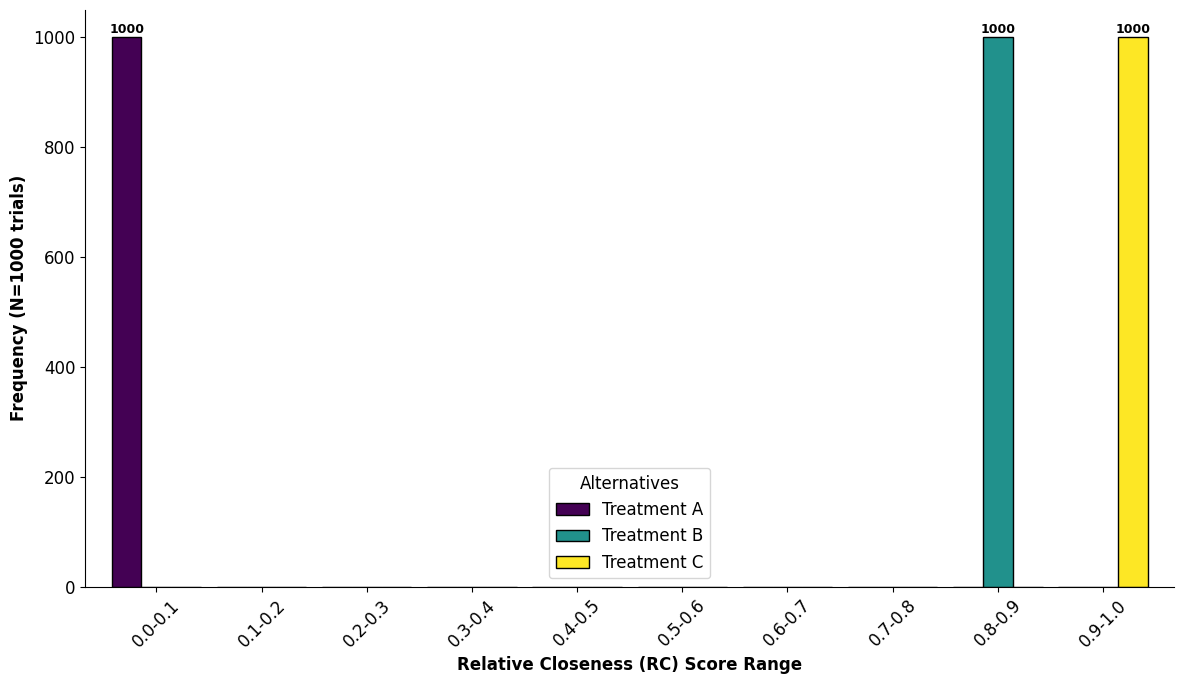

Recreate this plot in Python.
import os
import numpy as np
import pandas as pd
import matplotlib.pyplot as plt
import seaborn as sns

plt.rcParams.update(
    {
        "font.family": "serif",
        "font.serif": ["Cambria", "Times New Roman"],
        "font.size": 12,
        "axes.titleweight": "bold",
        "axes.labelweight": "bold",
    }
)


def save_figure(fig, name):
    for fmt in ["png", "pdf"]:
        folder = f"figures/{fmt}"
        os.makedirs(folder, exist_ok=True)
        fig.savefig(os.path.join(folder, f"{name}.{fmt}"), bbox_inches="tight", dpi=300)


alternatives = ["Treatment A", "Treatment B", "Treatment C"]
criteria = ["Effectiveness", "Side Effects", "Affordability", "Recovery Time", "Patient Satisfaction"]
weights_equal = np.array([0.2, 0.2, 0.2, 0.2, 0.2])

ndm = np.array(
    [
        [(0.8, 0.1, 0.1), (0.6, 0.2, 0.2), (0.5, 0.3, 0.2), (0.7, 0.2, 0.1), (0.9, 0.05, 0.05)],
        [(0.9, 0.05, 0.05), (0.8, 0.1, 0.1), (0.6, 0.2, 0.2), (0.85, 0.1, 0.05), (0.85, 0.1, 0.05)],
        [(0.95, 0.02, 0.03), (0.9, 0.05, 0.05), (0.7, 0.15, 0.15), (0.9, 0.05, 0.05), (0.95, 0.02, 0.03)],
    ],
    dtype=object,
)


def normalize_bpa_from_triplet(triplet):
    t, i, f = triplet
    s = t + i + f
    if s <= 0:
        return {"G": 0.0, "B": 0.0, "Θ": 1.0}
    return {"G": t / s, "B": f / s, "Θ": i / s}


def dst_combine_two(m1, m2):
    inter = {
        ("G", "G"): "G",
        ("G", "Θ"): "G",
        ("Θ", "G"): "G",
        ("B", "B"): "B",
        ("B", "Θ"): "B",
        ("Θ", "B"): "B",
        ("Θ", "Θ"): "Θ",
    }
    k = m1["G"] * m2["B"] + m1["B"] * m2["G"]
    m = {"G": 0.0, "B": 0.0, "Θ": 0.0}
    for (a, b), s in inter.items():
        m[s] += m1[a] * m2[b]
    if k >= 1.0 - 1e-12:
        return m1
    scale = 1.0 / (1.0 - k)
    for key in m:
        m[key] *= scale
    return m


def dst_fuse_triplets(expert_triplets):
    bp = normalize_bpa_from_triplet(expert_triplets[0])
    for triplet in expert_triplets[1:]:
        bp = dst_combine_two(bp, normalize_bpa_from_triplet(triplet))
    return bp["G"], bp["Θ"], bp["B"]


def inflate_to_ivns(triplet, delta):
    t, i, f = triplet

    def clip_pair(x):
        return max(0.0, x - delta), min(1.0, x + delta)

    return clip_pair(t), clip_pair(i), clip_pair(f)


def normalize_ivns_matrix(ivns_mat):
    n_alt, n_crit = ivns_mat.shape
    out = np.empty_like(ivns_mat, dtype=object)
    for j in range(n_crit):
        t_h = np.array([ivns_mat[i, j][0][1] for i in range(n_alt)])
        t_l = np.array([ivns_mat[i, j][0][0] for i in range(n_alt)])
        i_h = np.array([ivns_mat[i, j][1][1] for i in range(n_alt)])
        i_l = np.array([ivns_mat[i, j][1][0] for i in range(n_alt)])
        f_h = np.array([ivns_mat[i, j][2][1] for i in range(n_alt)])
        f_l = np.array([ivns_mat[i, j][2][0] for i in range(n_alt)])
        t_min, t_max = t_l.min(), t_h.max()
        i_min, i_max = i_l.min(), i_h.max()
        f_min, f_max = f_l.min(), f_h.max()
        t_rng = (t_max - t_min) if t_max > t_min else 1.0
        i_rng = (i_max - i_min) if i_max > i_min else 1.0
        f_rng = (f_max - f_min) if f_max > f_min else 1.0
        for i in range(n_alt):
            (tlo, thi), (ilo, ihi), (flo, fhi) = ivns_mat[i, j]
            out[i, j] = (
                ((tlo - t_min) / t_rng, (thi - t_min) / t_rng),
                ((i_max - ilo) / i_rng, (i_max - ihi) / i_rng),
                ((f_max - flo) / f_rng, (f_max - fhi) / f_rng),
            )
    return out


def topsis_rc_from_ivns_benefit(ivns_norm, weights):
    n_alt, n_crit = ivns_norm.shape
    w = np.asarray(weights, float) / np.sum(weights)
    mid = np.zeros((n_alt, n_crit, 3))
    for i in range(n_alt):
        for j in range(n_crit):
            (tlo, thi), (ilo, ihi), (flo, fhi) = ivns_norm[i, j]
            mid[i, j] = [0.5 * (tlo + thi), 0.5 * (ilo + ihi), 0.5 * (flo + fhi)]
    t_plus, t_minus = mid[:, :, 0].max(axis=0), mid[:, :, 0].min(axis=0)
    i_plus, i_minus = mid[:, :, 1].max(axis=0), mid[:, :, 1].min(axis=0)
    f_plus, f_minus = mid[:, :, 2].max(axis=0), mid[:, :, 2].min(axis=0)
    d_plus = np.zeros(n_alt)
    d_minus = np.zeros(n_alt)
    for i in range(n_alt):
        p = np.sum(w * ((mid[i, :, 0] - t_plus) ** 2 + (mid[i, :, 1] - i_plus) ** 2 + (mid[i, :, 2] - f_plus) ** 2))
        m = np.sum(w * ((mid[i, :, 0] - t_minus) ** 2 + (mid[i, :, 1] - i_minus) ** 2 + (mid[i, :, 2] - f_minus) ** 2))
        d_plus[i] = np.sqrt(p)
        d_minus[i] = np.sqrt(m)
    return d_minus / (d_minus + d_plus + 1e-12)


def _minmax_norm_cols(x):
    mn, mx = x.min(axis=0), x.max(axis=0)
    rng = np.where(mx > mn, mx - mn, 1.0)
    return (x - mn) / rng


def _classical_topsis_rc(x, weights):
    w = np.asarray(weights, float) / np.sum(weights)
    v = x * w
    p_plus, p_minus = v.max(axis=0), v.min(axis=0)
    d_plus = np.sqrt(((v - p_plus) ** 2).sum(axis=1))
    d_minus = np.sqrt(((v - p_minus) ** 2).sum(axis=1))
    return d_minus / (d_minus + d_plus + 1e-12)


def crisp_topsis_from_svns(ndm_mat, weights):
    s = np.array([[tri[0] - tri[1] - tri[2] for tri in row] for row in ndm_mat])
    return _classical_topsis_rc(_minmax_norm_cols(s), weights)


def fuzzy_topsis_from_svns(ndm_mat, weights):
    mu = np.array([[0.5 * (max(0, t - i - f) + min(1, t + i + f)) for (t, i, f) in row] for row in ndm_mat])
    return _classical_topsis_rc(_minmax_norm_cols(mu), weights)


def ifs_topsis(ndm_mat, weights):
    m = len(ndm_mat)
    n = len(ndm_mat[0]) if m > 0 else 0
    mu, nu, pi = np.zeros((m, n)), np.zeros((m, n)), np.zeros((m, n))
    for i in range(m):
        for j in range(n):
            mu[i, j], nu[i, j], pi[i, j] = ndm_mat[i, j]
    mu_n, nu_n, pi_n = _minmax_norm_cols(mu), _minmax_norm_cols(nu), _minmax_norm_cols(pi)
    mu_p, mu_m = mu_n.max(axis=0), mu_n.min(axis=0)
    nu_p, nu_m = nu_n.min(axis=0), nu_n.max(axis=0)
    pi_p, pi_m = pi_n.min(axis=0), pi_n.max(axis=0)
    w = weights / weights.sum()
    d_plus, d_minus = np.zeros(m), np.zeros(m)
    for i in range(m):
        d_plus[i] = np.sqrt(np.sum(w * ((mu_n[i] - mu_p) ** 2 + (nu_n[i] - nu_p) ** 2 + (pi_n[i] - pi_p) ** 2)))
        d_minus[i] = np.sqrt(np.sum(w * ((mu_n[i] - mu_m) ** 2 + (nu_n[i] - nu_m) ** 2 + (pi_n[i] - pi_m) ** 2)))
    return d_minus / (d_minus + d_plus + 1e-12)


def neutrosophic_topsis_no_dst(ndm_mat, weights, delta=0.05):
    m = len(ndm_mat)
    n = len(ndm_mat[0]) if m > 0 else 0
    ivns = np.empty((m, n), dtype=object)
    for i in range(m):
        for j in range(n):
            ivns[i, j] = inflate_to_ivns(ndm_mat[i, j], delta)
    return topsis_rc_from_ivns_benefit(normalize_ivns_matrix(ivns), weights)


def mean_aggregate_experts(experts):
    m = len(experts[0])
    n = len(experts[0][0]) if m > 0 else 0
    avg = np.empty((m, n), dtype=object)
    for i in range(m):
        for j in range(n):
            ts = [e[i, j][0] for e in experts]
            ins = [e[i, j][1] for e in experts]
            fs = [e[i, j][2] for e in experts]
            avg[i, j] = float(np.mean(ts)), float(np.mean(ins)), float(np.mean(fs))
    return avg


def run_pipeline_expertfusion_to_rank(experts, delta=0.05, weights=None):
    m = len(experts[0])
    n = len(experts[0][0]) if m > 0 else 0
    if weights is None:
        weights = np.ones(n) / n
    fused = np.empty((m, n), dtype=object)
    for i in range(m):
        for j in range(n):
            fused[i, j] = dst_fuse_triplets([e[i, j] for e in experts])
    ivns = np.empty((m, n), dtype=object)
    for i in range(m):
        for j in range(n):
            ivns[i, j] = inflate_to_ivns(fused[i, j], delta)
    rc = topsis_rc_from_ivns_benefit(normalize_ivns_matrix(ivns), weights)
    return {"rc": rc}


def make_experts_from_baseline(base_ndm, p=3, sigma=0.05):
    rng = np.random.default_rng(123)
    experts = []
    for _ in range(p):
        m = len(base_ndm)
        n = len(base_ndm[0]) if m > 0 else 0
        arr = np.empty((m, n), dtype=object)
        for i in range(m):
            for j in range(n):
                t, ind, f = base_ndm[i, j]
                arr[i, j] = (
                    float(np.clip(t + rng.normal(0, sigma), 0, 1)),
                    float(np.clip(ind + rng.normal(0, sigma), 0, 1)),
                    float(np.clip(f + rng.normal(0, sigma), 0, 1)),
                )
        experts.append(arr)
    return experts


def main():
    print("Comparison A: Single Expert")
    df_a = pd.DataFrame(
        {
            "Crisp": crisp_topsis_from_svns(ndm, weights_equal),
            "Fuzzy": fuzzy_topsis_from_svns(ndm, weights_equal),
            "IFS": ifs_topsis(ndm, weights_equal),
            "Neutro (No DST)": neutrosophic_topsis_no_dst(ndm, weights_equal),
            "Proposed": run_pipeline_expertfusion_to_rank([ndm], 0.05, weights_equal)["rc"],
        },
        index=alternatives,
    )
    print(df_a.round(4))

    print("\nComparison B: Multi-Expert (N=3)")
    experts = make_experts_from_baseline(ndm, 3, 0.05)
    avg_ndm = mean_aggregate_experts(experts)
    df_b = pd.DataFrame(
        {
            "Crisp": crisp_topsis_from_svns(avg_ndm, weights_equal),
            "Fuzzy": fuzzy_topsis_from_svns(avg_ndm, weights_equal),
            "IFS": ifs_topsis(avg_ndm, weights_equal),
            "Neutro (No DST)": neutrosophic_topsis_no_dst(avg_ndm, weights_equal),
            "Proposed": run_pipeline_expertfusion_to_rank(experts, 0.05, weights_equal)["rc"],
        },
        index=alternatives,
    )
    print(df_b.round(4))

    print("\nRunning Monte Carlo Simulation (N=1000)...")
    num_sim = 1000
    results = np.zeros((num_sim, 3))
    for s in range(num_sim):
        mc_exp = make_experts_from_baseline(ndm, 3, 0.05)
        results[s] = run_pipeline_expertfusion_to_rank(mc_exp, 0.05, weights_equal)["rc"]

    bins = np.linspace(0, 1, 11)
    labels = [f"{bins[i]:.1f}-{bins[i + 1]:.1f}" for i in range(10)]
    binned_df = pd.DataFrame(
        {alt: pd.cut(results[:, i], bins=bins, labels=labels, include_lowest=True).value_counts().reindex(labels) for i, alt in enumerate(alternatives)}
    )
    print("\nBinned RC frequencies (N=1000)")
    print(binned_df.fillna(0).astype(int))

    fig, ax = plt.subplots(figsize=(12, 7))
    binned_df.plot(kind="bar", width=0.85, ax=ax, color=["#440154", "#21918C", "#FDE725"], edgecolor="black")
    for p in ax.patches:
        if p.get_height() > 0:
            ax.annotate(
                f"{int(p.get_height())}",
                (p.get_x() + p.get_width() / 2, p.get_height()),
                xytext=(0, 3),
                textcoords="offset points",
                ha="center",
                fontsize=9,
                fontweight="bold",
                fontfamily="serif",
            )
    ax.set_xlabel("Relative Closeness (RC) Score Range", fontfamily="serif", fontweight="bold")
    ax.set_ylabel("Frequency (N=1000 trials)", fontfamily="serif", fontweight="bold")
    ax.legend(title="Alternatives", prop={"family": "serif"})
    plt.xticks(rotation=45, fontfamily="serif")
    plt.yticks(fontfamily="serif")
    sns.despine()
    plt.tight_layout()
    save_figure(fig, "MC_Score_Grouped_Bar")
    plt.show()


if __name__ == "__main__":
    try:
        main()
    except Exception:
        import traceback

        traceback.print_exc()
